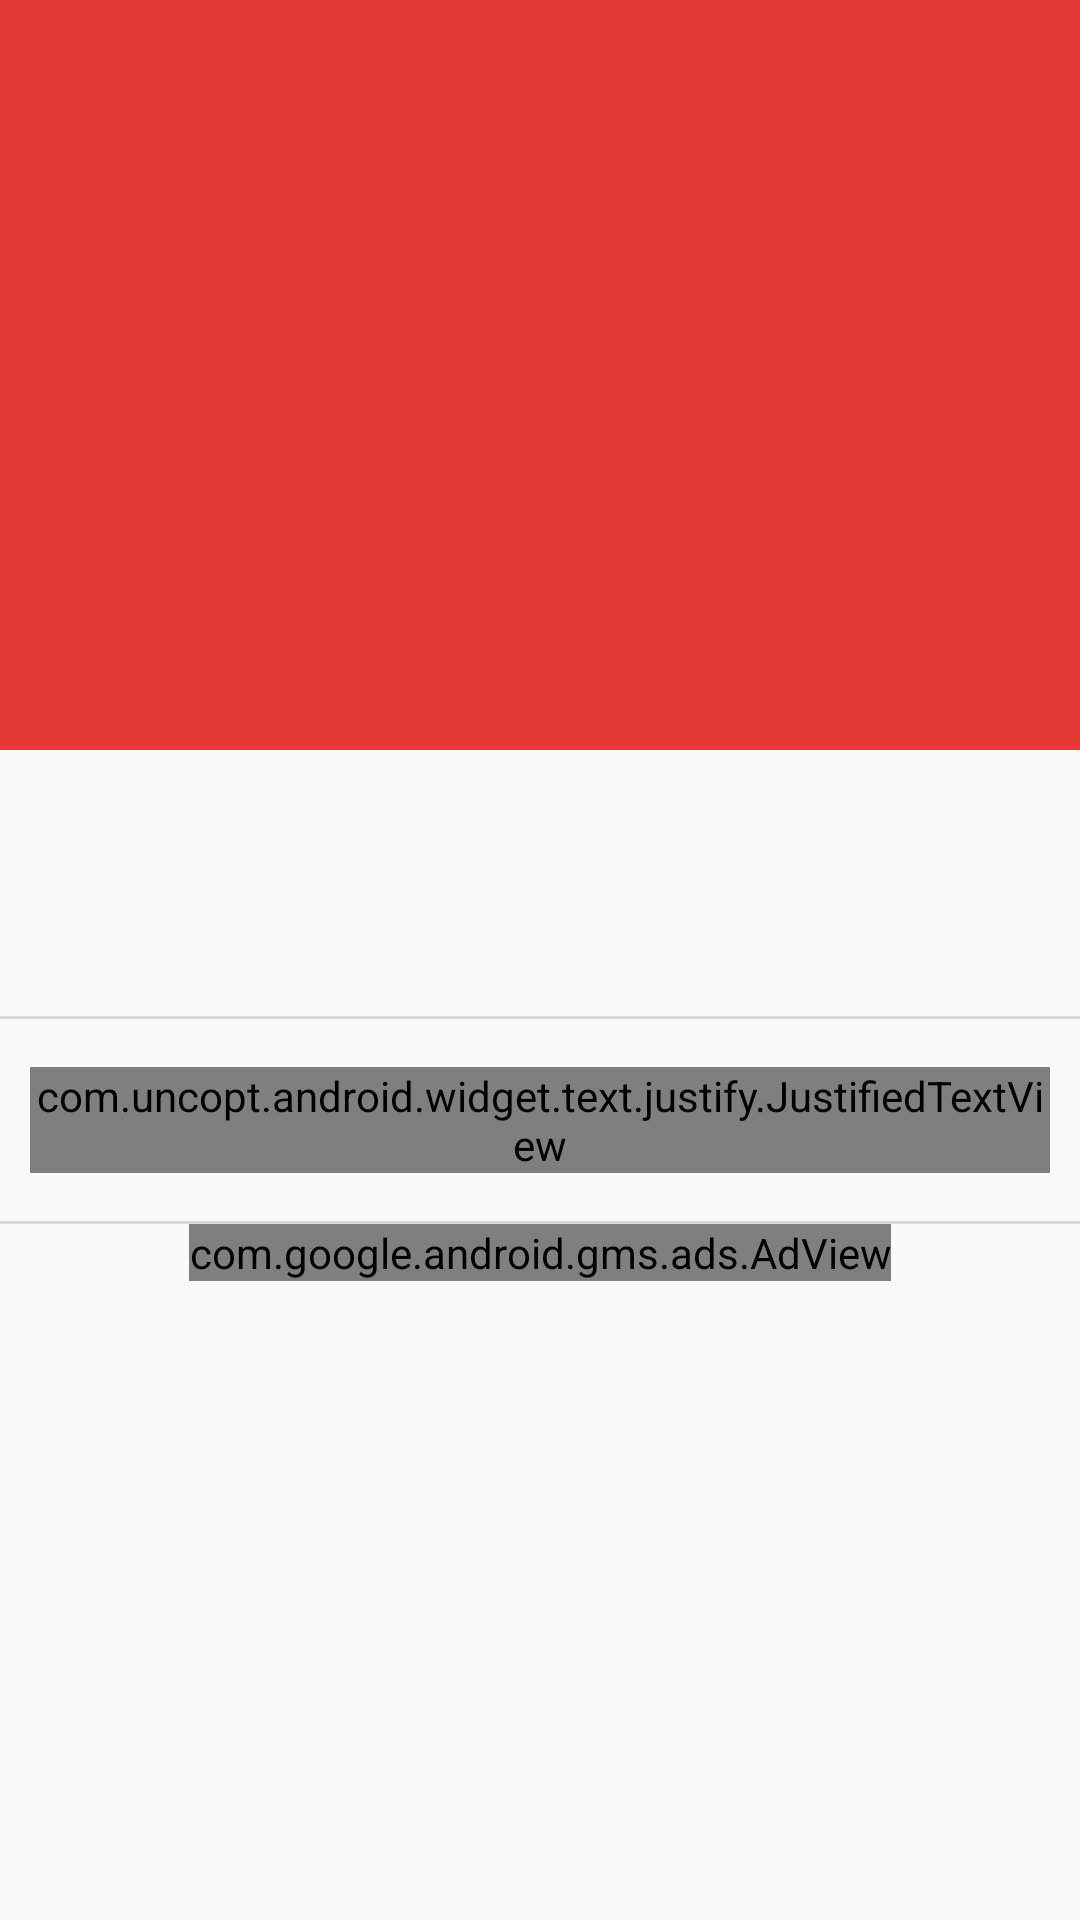

Android layout source for this screen:
<!-- AndroidManifest.xml: application theme AppTheme -->
<!-- res/layout/activity_reader_from_notification.xml -->
<?xml version="1.0" encoding="utf-8"?>

<android.support.design.widget.CoordinatorLayout xmlns:android="http://schemas.android.com/apk/res/android"
    xmlns:app="http://schemas.android.com/apk/res-auto"
    xmlns:tools="http://schemas.android.com/tools"
    xmlns:ads="http://schemas.android.com/apk/res-auto"
    tools:ignore="MissingPrefix"
    android:id="@+id/notifyCoordinatorLayoutReader"
    android:layout_width="match_parent"
    android:layout_height="match_parent"
    android:fitsSystemWindows="true">

    <android.support.design.widget.AppBarLayout
        android:id="@+id/notify_appbar"
        android:layout_width="match_parent"
        android:layout_height="wrap_content"
        android:theme="@style/ThemeOverlay.AppCompat.Dark.ActionBar"
        android:fitsSystemWindows="true">

        <android.support.design.widget.CollapsingToolbarLayout
            android:id="@+id/notify_collapsing_toolbar"
            android:layout_width="match_parent"
            android:layout_height="match_parent"
            app:layout_scrollFlags="scroll|exitUntilCollapsed"
            app:expandedTitleTextAppearance="@android:color/transparent"
            app:collapsedTitleTextAppearance="@android:color/white"
            android:fitsSystemWindows="true"
            app:contentScrim="?attr/colorPrimary"
            app:expandedTitleMarginStart="48dp"
            app:expandedTitleMarginEnd="64dp">

            <ImageView
                android:id="@+id/notify_image"
                android:layout_width="match_parent"
                android:layout_height="250dp"
                android:scaleType="centerCrop"
                android:fitsSystemWindows="true"
                app:layout_collapseMode="parallax" />

            <android.support.v7.widget.Toolbar
                android:id="@+id/notify_toolbar"
                android:layout_width="match_parent"
                android:layout_height="?attr/actionBarSize"
                app:popupTheme="@style/ThemeOverlay.AppCompat.Light"
                app:layout_collapseMode="pin" />

        </android.support.design.widget.CollapsingToolbarLayout>

    </android.support.design.widget.AppBarLayout>

    <android.support.v4.widget.NestedScrollView
        android:id="@+id/notify_scroll"
        android:layout_width="match_parent"
        android:layout_height="wrap_content"
        app:layout_behavior="@string/appbar_scrolling_view_behavior">

        <LinearLayout
            android:layout_width="match_parent"
            android:layout_height="wrap_content"
            android:orientation="vertical">


            
            <TextView
                android:id="@+id/notify_textviewTitle"
                fontPath="fonts/proximanova-bold"
                android:layout_width="match_parent"
                android:layout_height="wrap_content"
                android:layout_marginBottom="16dp"
                android:layout_marginLeft="10dp"
                android:layout_marginRight="10dp"
                android:maxLines="10"
                android:textIsSelectable="false"
                android:textSize="30sp" />

            <TextView
                android:id="@+id/notify_textviewDate"
                android:layout_width="match_parent"
                android:layout_height="wrap_content"
                android:layout_marginBottom="16dp"
                android:textSize="12sp"
                android:layout_marginLeft="10dp"
                android:layout_marginRight="10dp"
                android:textIsSelectable="false"/>

            <View
                android:layout_width="match_parent"
                android:layout_height="1dp"
                android:layout_marginBottom="16dp"
                android:background="?android:attr/listDivider" />

            <com.uncopt.android.widget.text.justify.JustifiedTextView
                android:layout_width="match_parent"
                android:layout_height="wrap_content"
                android:lineSpacingMultiplier="1.5"
                android:textSize="18sp"
                android:textIsSelectable="true"
                android:id="@+id/notify_textviewDescription"
                android:layout_marginLeft="10dp"
                android:layout_marginRight="10dp"/>

            <View
                android:layout_width="match_parent"
                android:layout_height="1dp"
                android:layout_marginTop="16dp"
                android:background="?android:attr/listDivider" />

            <com.google.android.gms.ads.AdView
                android:id="@+id/notify_adView"
                android:layout_width="wrap_content"
                android:layout_height="wrap_content"
                android:layout_gravity="center_horizontal"
                ads:adSize="BANNER"
                ads:adUnitId="@string/ad_unit" />
        </LinearLayout>
    </android.support.v4.widget.NestedScrollView>


</android.support.design.widget.CoordinatorLayout>
<!-- resources referenced by this layout -->
<resources>
  <string name="ad_unit"> ca-app-pub-1272425295572154/4973352020</string>
  <style name="AppTheme" parent="BaseTheme" />
  <style name="BaseTheme" parent="Theme.AppCompat.Light.DarkActionBar">
      
      <item name="colorPrimary">@color/colorPrimary</item>
      <item name="colorPrimaryDark">@color/colorPrimaryDark</item>
      <item name="colorAccent">@color/colorAccent</item>
    </style>
  <color name="colorPrimary">#E53935</color>
  <color name="colorPrimaryDark">#B71C1C</color>
  <color name="colorAccent">#BF360C</color>
</resources>
